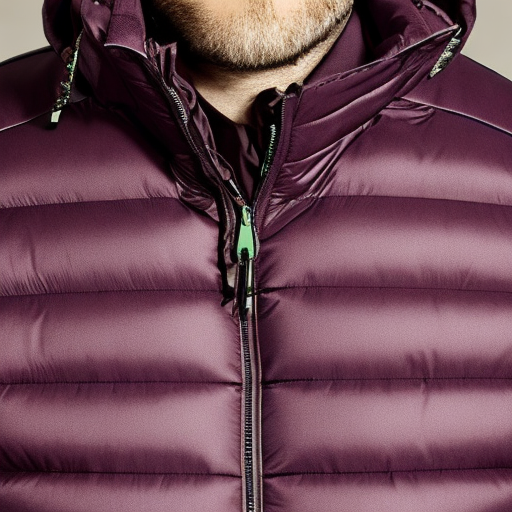
Generation parameters embedded in this image by AUTOMATIC1111 Stable Diffusion web UI or a fork of it (Forge, ...) (PNG 'parameters' text chunk):
puffer jacket
Steps: 50, Sampler: DDIM, CFG scale: 10, Seed: 1668237689, Size: 512x512, Model hash: ad5749cdfa, Model: z_Base Models_v1-5-pruned-emaonly-pruned